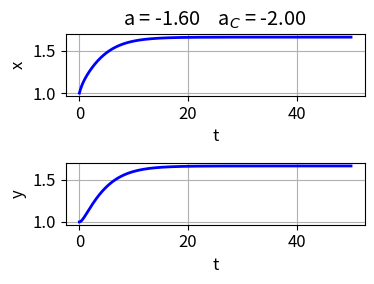
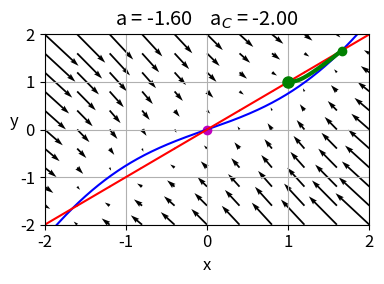
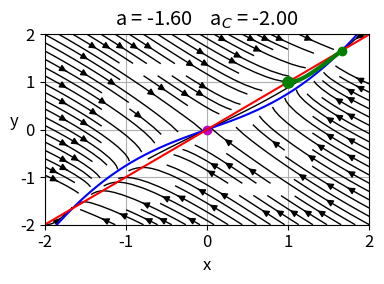
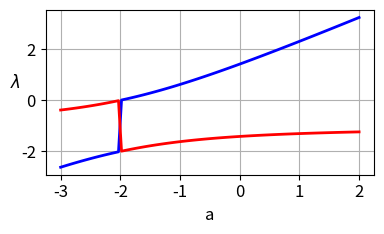
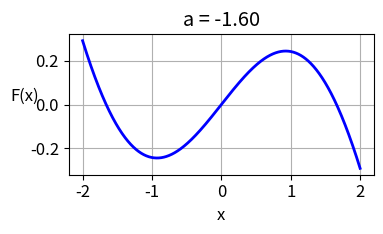

Reproduce these figures in Python, in order.
# -*- coding: utf-8 -*-
'''
ds2501.py      Oct 2025
DYNAMICAL SYSTEMS
PITCHFORK BIFURCATIONS IN PLANR SYSTEMS

[redacted]
   https://d-arora.github.io/Doing-Physics-With-Matlab/
   
Documentation
    https://d-arora.github.io/Doing-Physics-With-Matlab/pyDS.ds2501.pdf
'''

#%% Libraries
import numpy as np
from numpy import pi, sin, cos, linspace, zeros, array, ones, sqrt 
from scipy.integrate import odeint
import matplotlib.pyplot as plt
from scipy.signal import find_peaks
from numpy.linalg import eig
import time

tStart = time.time()
plt.close('all')

#%% FUNCTIONS  Solve ODE for x,y    
def lorenz(t, state): 
    x, y = state
    dx = a*x + y + sin(x)
    dy = x - y
    return [dx, dy]  

#%%  INPUTS >>>
# bifurcation parameter
a = -1.6
# Initial conditions xI yI (vI)                
xI,yI = 1,1
# time span     
tS = 50; nT = 99999   
# dimensions of system           
L = 2 
# Plot color
col = [0,0,1]

ac = -2

#%% Solution ODE for x and y 
t = linspace(0,tS,nT)
u0 = [xI,yI]
sol = odeint(lorenz, u0, t, tfirst=True)
xS = sol[:,0]     
yS = sol[:,1]    

#%% NULLCLINES
xN = linspace(-L,L,599)
yNx = -(a*xN + sin(xN))
yNy = xN

#%% Fixed points, Jacobian, eigenvalues, stability
def JM(a,x):
    a11 = a + cos(x); a12 = 1; a21 = 1; a22 = -1
    J = array([[a11,a12],[a21,a22]])
    return J


#%%   FIG 1: t vs x   t vs y (1.00, 0.50) 
plt.rcParams['font.size'] = 12
plt.rcParams["figure.figsize"] = (4,3)
fig1, ax = plt.subplots(nrows=2, ncols=1)
 
ax[0].set_xlabel('t'); ax[0].set_ylabel('x')
ax[0].set_title('a = %0.2f' % a + '    a$_C$ = %0.2f' %ac)
ax[0].grid()
ax[0].plot(t,xS,lw = 2,color = col)
 
ax[1].set_xlabel('t'); ax[1].set_ylabel('y')
ax[1].grid()
ax[1].plot(t,yS,lw = 2,color = col)

fig1.tight_layout()
fig1.savefig('a1.png')

#%% FIGURE 2: Phase Portrait  quiver
N = 11
x = linspace(-L,L,N)
xx,yy = np.meshgrid(x,x)
xxDot = a*xx + yy + sin(xx)
yyDot = xx - yy

plt.rcParams['font.size'] = 12
plt.rcParams["figure.figsize"] = (4,3)
fig2, axes = plt.subplots(nrows=1, ncols=1)
axes.set_xlabel('x')
axes.set_ylabel('y', rotation = 0)
axes.set_title('a = %0.2f' % a + '    a$_C$ = %0.2f' %ac)
axes.grid()
axes.set_xlim([-L,L]);axes.set_ylim([-L,L]);

axes.quiver(xx,yy,xxDot,yyDot,linewidth = 1)

axes.plot(0,0,'mo',ms = 6)
axes.plot(xN,yNx,'b')
axes.plot(xN,yNy,'r')

axes.plot(xS,yS,'g',lw = 3)
axes.plot(xS[0],yS[0],'go',ms = 8)
axes.plot(xS[-1],yS[-1],'go',ms = 6)

fig2.tight_layout()
fig2.savefig('a2.png')

#%% FIGURE 3: Phase Portrait  streamplot
N = 99
x = linspace(-L,L,N)
xx,yy = np.meshgrid(x,x)
xxDot = a*xx + yy + sin(xx)
yyDot = xx - yy

plt.rcParams['font.size'] = 12
plt.rcParams["figure.figsize"] = (4,3)
fig3, axes = plt.subplots(nrows=1, ncols=1)
  
axes.set_xlabel('x')
axes.set_ylabel('y',rotation = 0)
axes.set_title('a = %0.2f' % a + '    a$_C$ = %0.2f' %ac)
axes.grid()
axes.set_xlim([-L,L]);axes.set_ylim([-L,L])

axes.streamplot(xx,yy,xxDot,yyDot,linewidth = 1, density = 0.8, color='k')

axes.plot(0,0,'mo',ms = 6)
axes.plot(xN,yNx,'b')
axes.plot(xN,yNy,'r')

axes.plot(xS,yS,'g',lw = 3)
axes.plot(xS[0],yS[0],'go',ms = 8)
axes.plot(xS[-1],yS[-1],'go',ms = 6)

fig3.tight_layout()
fig3.savefig('a3.png')

#%% BIFURCATION DIAGRAM
def JB(a,x):
    a11 = a + cos(x); a12 = 1; a21 = 1; a22 = -1
    J = array([[a11,a12],[a21,a22]])
    return J
N = 99
a = linspace(-3,2,N)
ev0 = zeros(N); ev1 = zeros(N)
for c in range(N):
    J = JB(a[c],0)
    ev, eV = eig(J)
    ev0[c] = ev[0]; ev1[c] = ev[1]

plt.rcParams['font.size'] = 12
plt.rcParams["figure.figsize"] = (4,2.5)
fig4, ax = plt.subplots(nrows=1, ncols=1)
ax.set_xlabel('a')
ax.set_ylabel(r'$\lambda$', rotation = 0)
ax.grid()

ax.plot(a,ev0,'b',lw = 2)
ax.plot(a,ev1,'r',lw = 2)

fig4.tight_layout()
fig4.savefig('a4.png')


#%% Find zeros 
num = 99999
q = -1.60
xE = linspace(-3,2,num)
fn = xE*(q+1) + sin(xE)
#Q = [0,0,0]
Q = np.zeros(3)
p = 0
for c in range(num-2):
    q = fn[c]*fn[c+1]
    if q <= 0:
       Q[p] = c
       p = int(p+1)     
Q = [int(x) for x in Q]     
print(xE[Q])


J = JM(-1.60,1.66)
ev, eV = eig(J)
print(np.round(ev,3))


#%%   Fixed points F = 0
q = -1.6
x = linspace(-2,2,999)
F = x*(q+1) + sin(x) 
plt.rcParams['font.size'] = 12
plt.rcParams["figure.figsize"] = (4,2.5)
fig5, ax = plt.subplots(nrows=1, ncols=1)
ax.set_xlabel('x')
ax.set_ylabel('F(x)', rotation = 0)
ax.set_title('a = %0.2f' % q )
ax.grid()
ax.plot(x,F,'b',lw = 2)
fig5.tight_layout()
fig5.savefig('a5.png')


#%%
tExe = time.time() - tStart
print('  ')
print('Execution time')
print(tExe)


